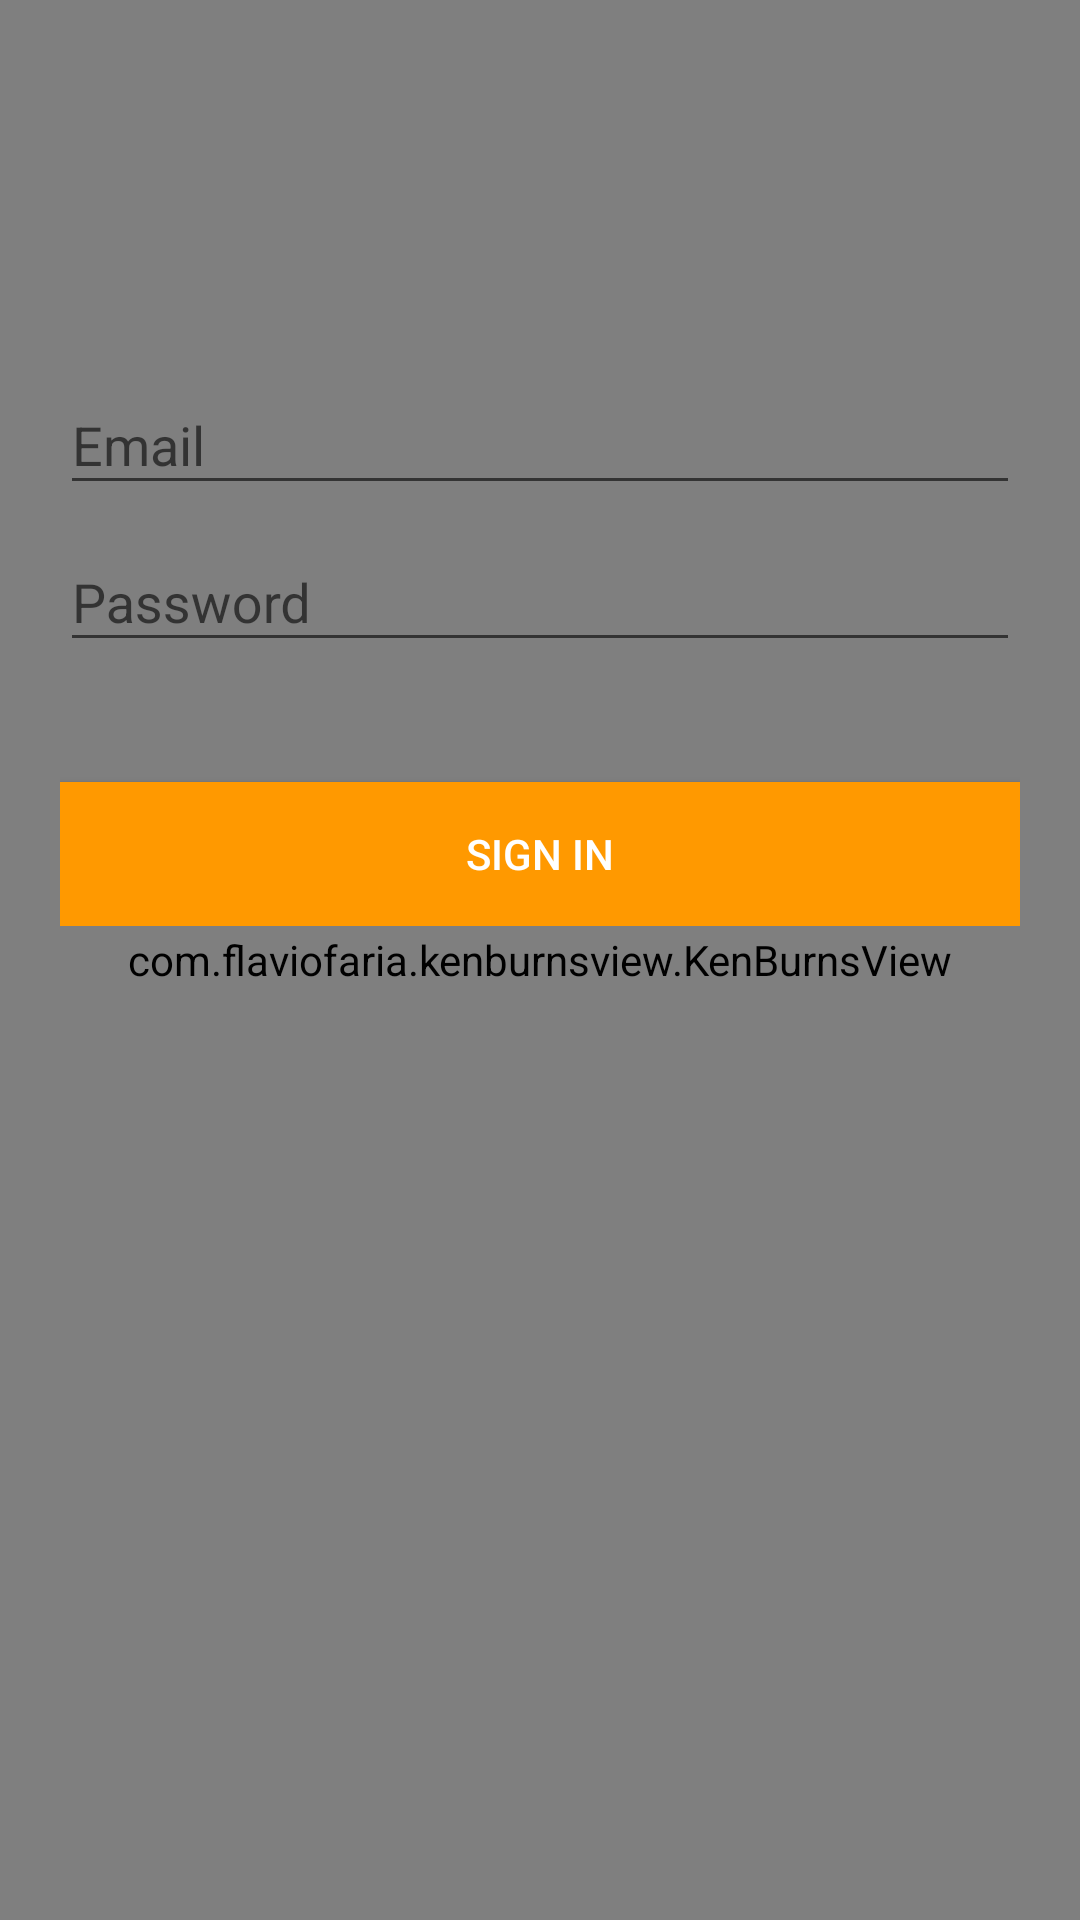

This screen was rendered from an Android layout file. Write that file and the resources it references.
<!-- AndroidManifest.xml: application theme AppTheme -->
<!-- res/layout/activity_login.xml -->
<android.support.design.widget.CoordinatorLayout xmlns:android="http://schemas.android.com/apk/res/android"
    xmlns:app="http://schemas.android.com/apk/res-auto"
    android:layout_width="match_parent"
    android:layout_height="match_parent">
    <com.flaviofaria.kenburnsview.KenBurnsView
        android:id="@+id/image"
        android:layout_width="match_parent"
        android:layout_height="match_parent"
        android:scaleType="centerCrop"
        android:src="@drawable/istiklal"/>



    <LinearLayout
        android:layout_width="fill_parent"
        android:layout_height="match_parent"
        android:layout_marginTop="?attr/actionBarSize"
        android:orientation="vertical"
        android:paddingLeft="20dp"
        android:paddingRight="20dp"
        android:paddingTop="60dp">
        <android.support.design.widget.TextInputLayout
            android:id="@+id/input_layout_email"
            android:layout_width="match_parent"
            android:layout_height="wrap_content">

            <EditText
                android:id="@+id/input_email"
                android:layout_width="match_parent"
                android:layout_height="wrap_content"
                android:inputType="textEmailAddress"
                android:hint="@string/hint_email" />
        </android.support.design.widget.TextInputLayout>
        <android.support.design.widget.TextInputLayout
            android:id="@+id/input_layout_login_password"
            android:layout_width="match_parent"
            android:layout_height="wrap_content">

            <EditText
                android:id="@+id/input_login_password"
                android:layout_width="match_parent"
                android:layout_height="wrap_content"
                android:inputType="textPassword"
                android:hint="@string/hint_password" />
        </android.support.design.widget.TextInputLayout>
        <RelativeLayout
            android:layout_width="match_parent"
            android:layout_height="wrap_content">

            <Button android:id="@+id/btn_signin"
                android:layout_width="fill_parent"
                android:layout_height="wrap_content"
                android:text="@string/btn_sign_in"
                android:background="@color/colorPrimary"
                android:layout_marginTop="40dp"
                android:textColor="@android:color/white"/>

        </RelativeLayout>

        <ProgressBar
            android:visibility="invisible"
            android:id="@+id/progress_bar_login"
            android:layout_width="wrap_content"
            android:layout_height="wrap_content"
            android:indeterminate="false"
            android:layout_gravity="center_horizontal"
            android:layout_alignTop="@+id/btn_signin"
            android:layout_centerHorizontal="true" />


    </LinearLayout>

</android.support.design.widget.CoordinatorLayout>
<!-- resources referenced by this layout -->
<resources>
  <color name="colorPrimary">#FF9900</color>
  <!-- drawable istiklal: jpeg bitmap (drawable-mdpi, 490797 bytes) -->
  <string name="btn_sign_in">Sign in</string>
  <string name="hint_email">Email</string>
  <string name="hint_password">Password</string>
  <style name="AppTheme" parent="Theme.AppCompat.Light.NoActionBar">
          
          <item name="colorPrimary">#FF9900</item>
          
          <item name="colorPrimaryDark">#FF9900</item>
          
          <item name="colorAccent">#FF9900</item>
      </style>
</resources>
